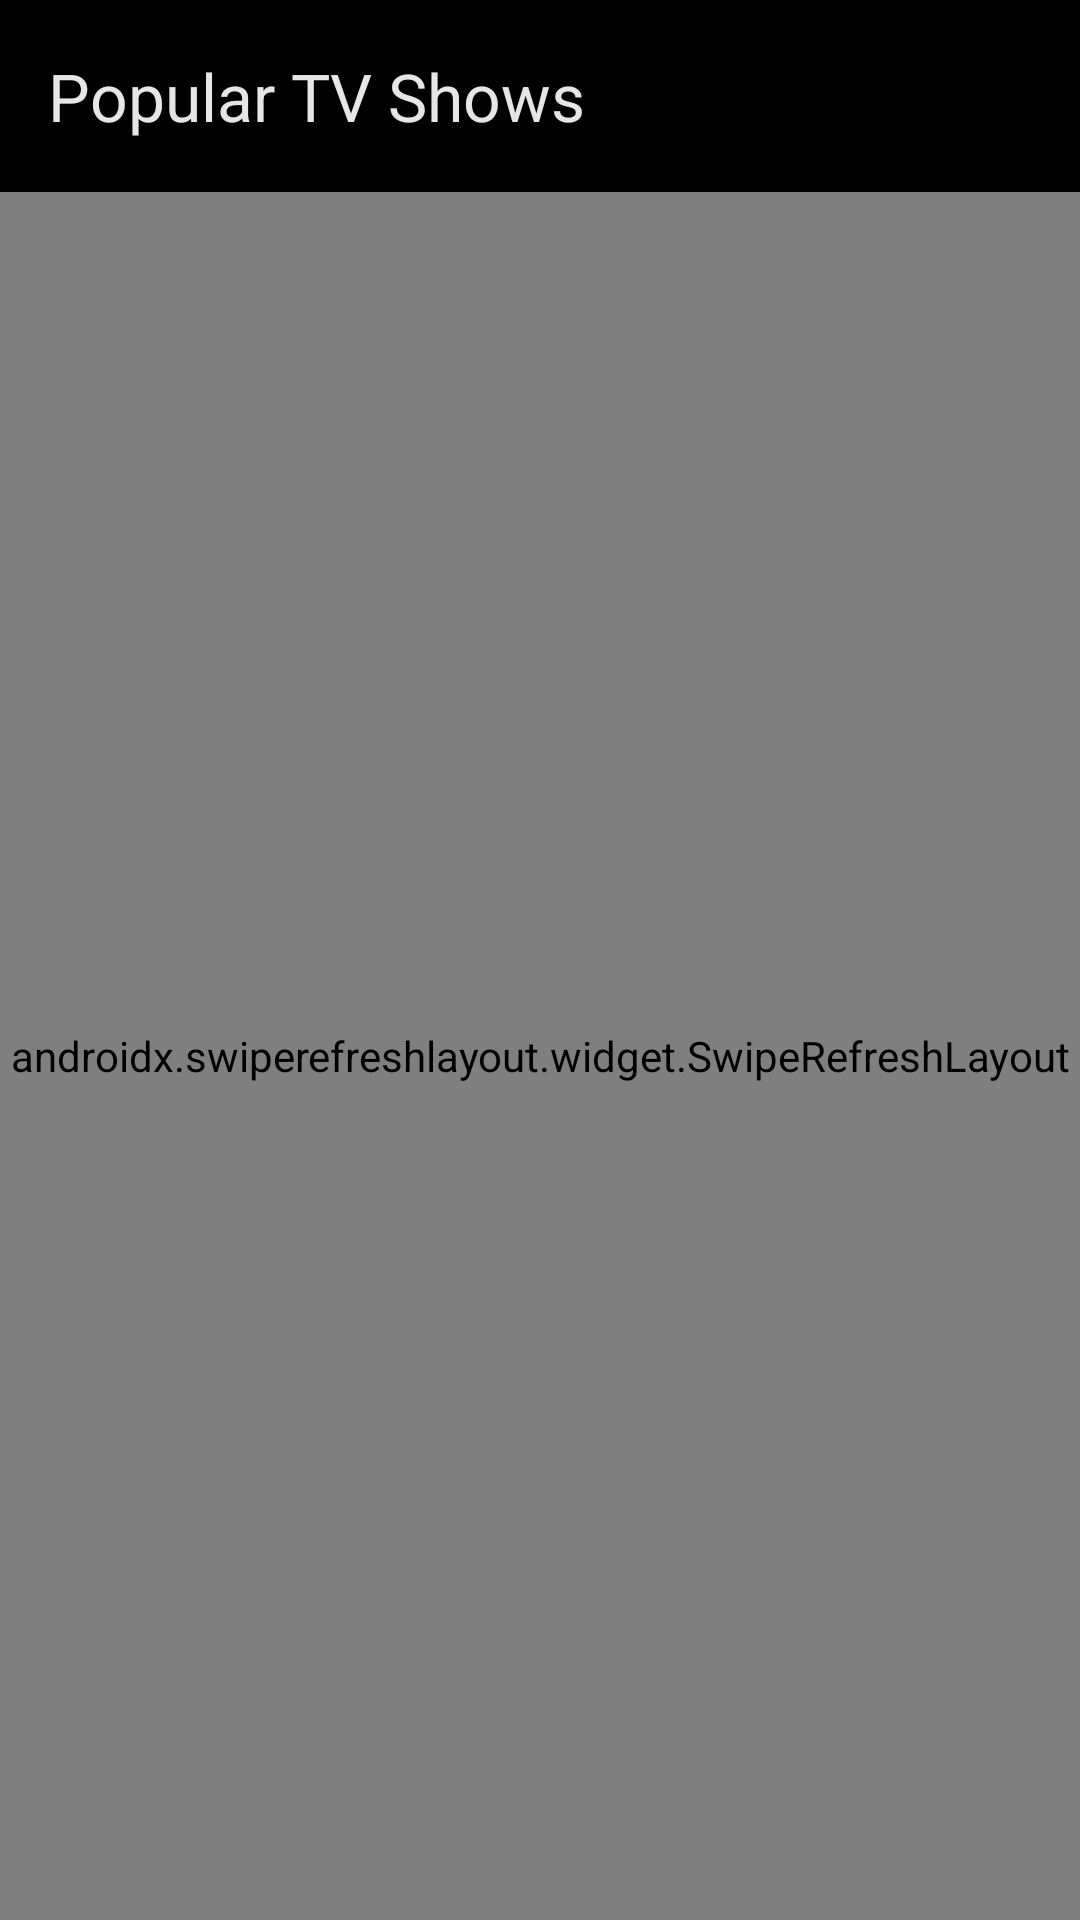

This screen was rendered from an Android layout file. Write that file and the resources it references.
<!-- AndroidManifest.xml: application theme Theme.MoviesPlus -->
<!-- res/layout/fragment_popular_tv.xml -->
<?xml version="1.0" encoding="utf-8"?>
<LinearLayout xmlns:android="http://schemas.android.com/apk/res/android"
    xmlns:app="http://schemas.android.com/apk/res-auto"
    xmlns:tools="http://schemas.android.com/tools"
    android:layout_width="match_parent"
    android:layout_height="match_parent"
    android:gravity="center"
    android:orientation="vertical"
    tools:context=".ui.tv.PopularTvFragment"
    android:background="@color/black">

    <com.google.android.material.appbar.MaterialToolbar
        android:id="@+id/toolbar"
        android:layout_width="match_parent"
        android:layout_height="?actionBarSize"
        app:title="Popular TV Shows"
        app:titleTextColor="@color/text_primary"
        app:navigationIcon="@drawable/ic_arrow_back"/>

    <androidx.swiperefreshlayout.widget.SwipeRefreshLayout
        android:id="@+id/swipe_refresh_layout"
        android:layout_width="match_parent"
        android:layout_height="0dp"
        android:layout_weight="1">

        <androidx.recyclerview.widget.RecyclerView
            android:id="@+id/popular_tv_list"
            android:layout_width="match_parent"
            android:layout_height="match_parent"
            android:padding="4dp"
            app:layoutManager="androidx.recyclerview.widget.GridLayoutManager"
            app:spanCount="3"
            tools:itemCount="100"
            tools:listitem="@layout/item_poster" />
    </androidx.swiperefreshlayout.widget.SwipeRefreshLayout>

    <LinearLayout
        android:id="@+id/loader_ll"
        android:layout_width="match_parent"
        android:layout_height="match_parent"
        android:gravity="center"
        android:visibility="gone">

        <ProgressBar
            android:layout_width="wrap_content"
            android:layout_height="wrap_content" />
    </LinearLayout>

</LinearLayout>
<!-- res/layout/item_poster.xml (included above) -->
<?xml version="1.0" encoding="utf-8"?>
<LinearLayout xmlns:android="http://schemas.android.com/apk/res/android"
    xmlns:tools="http://schemas.android.com/tools"
    android:layout_width="wrap_content"
    android:layout_height="wrap_content"
    android:foreground="?selectableItemBackgroundBorderless"
    android:layout_margin="2dp"
    android:clickable="true"
    android:focusable="true"
    android:orientation="vertical"
    tools:targetApi="m"
    tools:ignore="UnusedAttribute">

    <ImageView
        android:id="@+id/poster_image"
        android:layout_width="140dp"
        android:layout_height="190dp"
        android:scaleType="centerCrop"
        android:background="@drawable/poster_bg" />
</LinearLayout>
<!-- resources referenced by this layout -->
<resources>
  <color name="black">#FF000000</color>
  <color name="text_primary">#E6E6E6</color>
  <style name="Theme.MoviesPlus" parent="Base.Theme.MoviesPlus" />
  <style name="Base.Theme.MoviesPlus" parent="Theme.Material3.DayNight.NoActionBar">
          
          
      </style>
</resources>
